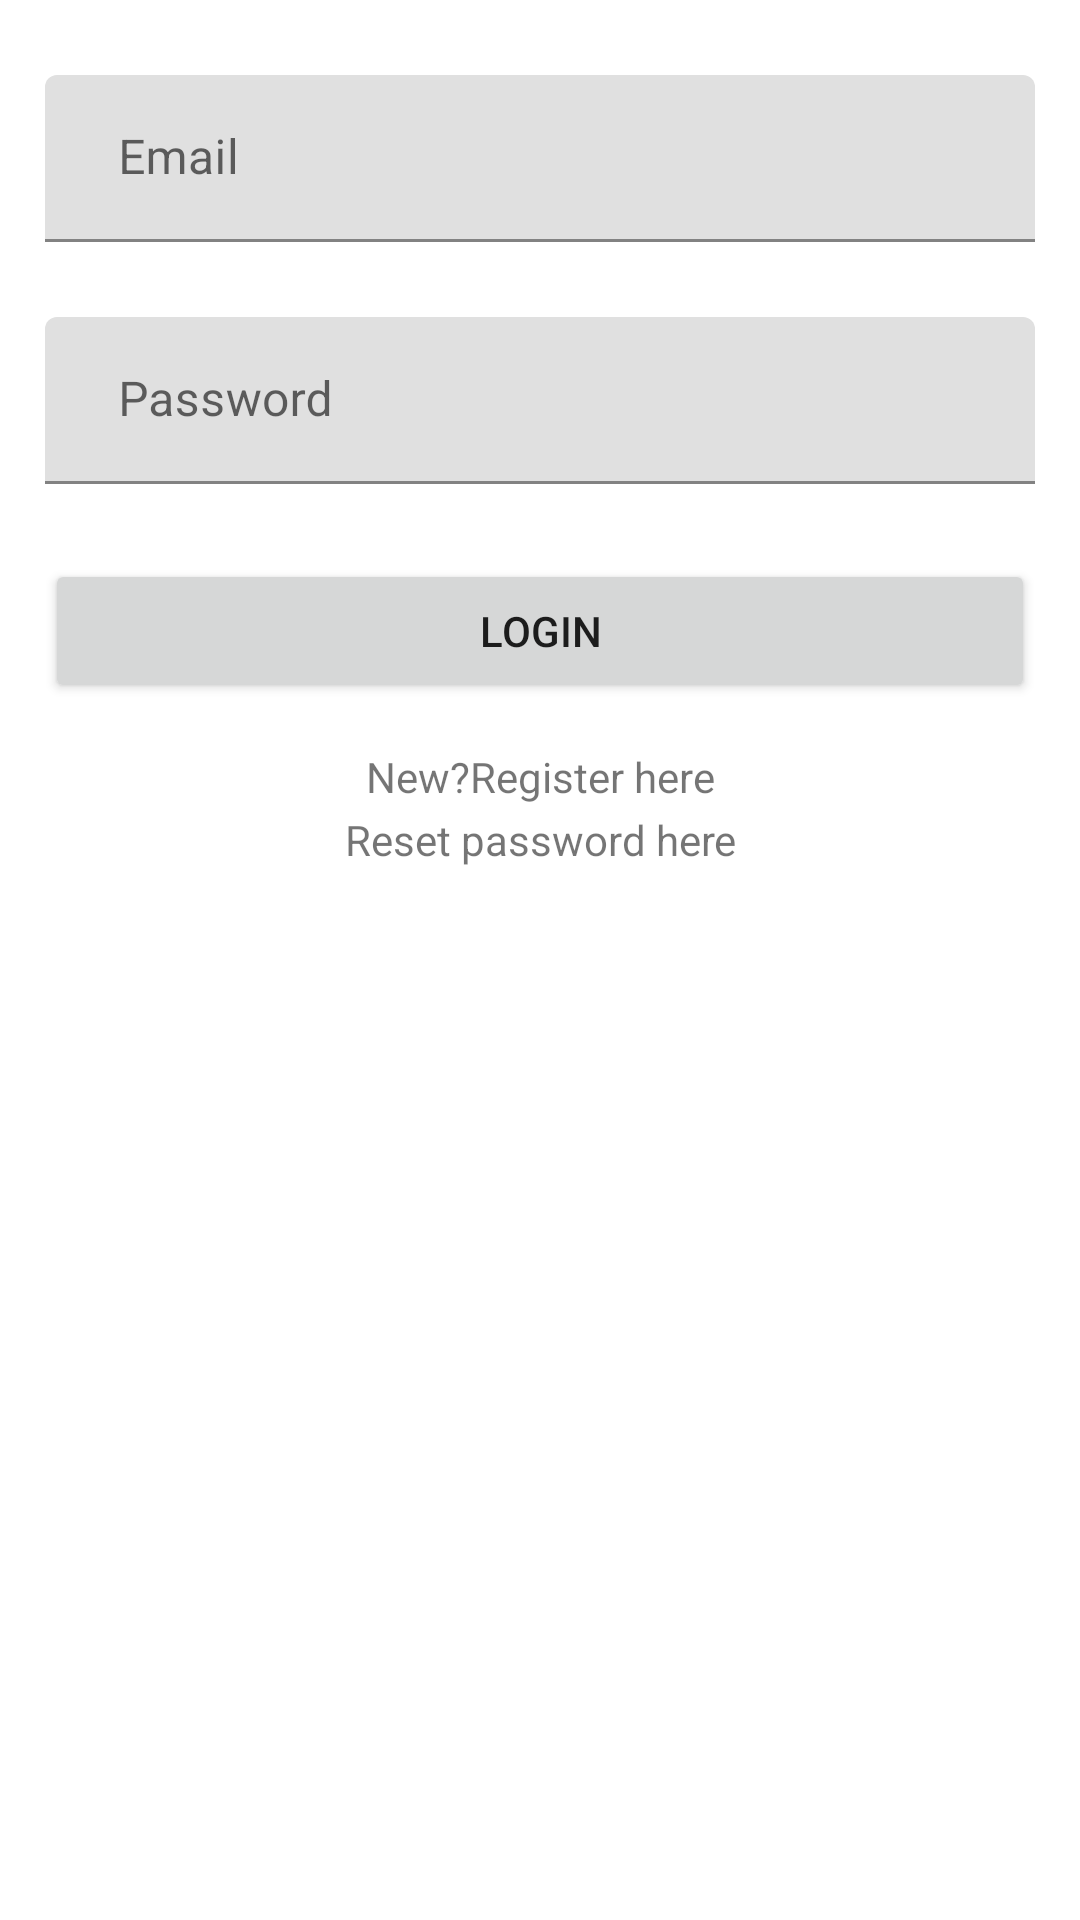

Android layout source for this screen:
<!-- AndroidManifest.xml: application theme Theme.Licienta2 -->
<!-- res/layout/activity_login.xml -->
<?xml version="1.0" encoding="utf-8"?>
<LinearLayout xmlns:android="http://schemas.android.com/apk/res/android"
    xmlns:app="http://schemas.android.com/apk/res-auto"
    xmlns:tools="http://schemas.android.com/tools"
    android:layout_width="match_parent"
    android:layout_height="wrap_content"
    android:orientation="vertical"
    tools:context=".Register">

    <com.google.android.material.textfield.TextInputLayout
        android:layout_width="match_parent"
        android:layout_height="wrap_content"
        android:hint="  Email">
    <EditText
        android:id="@+id/etMail"
        android:layout_width="match_parent"
        android:layout_height="match_parent"
        android:layout_marginLeft="15dp"
        android:layout_marginTop="25dp"
        android:layout_marginRight="15dp"
        android:ems="10"
        android:drawableLeft="@drawable/ic_mail"
        android:inputType="textEmailAddress"
        android:minHeight="48dp" />
    </com.google.android.material.textfield.TextInputLayout>
    <com.google.android.material.textfield.TextInputLayout
        android:layout_width="match_parent"
        android:layout_height="wrap_content"
        android:hint="  Password">
    <EditText
        android:id="@+id/etPass"
        android:layout_width="match_parent"
        android:layout_height="wrap_content"
        android:layout_marginLeft="15dp"
        android:drawableLeft="@drawable/ic_pass"
        android:layout_marginTop="25dp"
        android:layout_marginRight="15dp"
        android:ems="10"
        android:inputType="textPassword"
        android:minHeight="48dp" />
    </com.google.android.material.textfield.TextInputLayout>

    <Button
        android:id="@+id/btnLogin"
        android:layout_width="match_parent"
        android:layout_height="wrap_content"
        android:layout_marginLeft="15dp"
        android:layout_marginTop="25dp"
        android:layout_marginRight="15dp"
        android:text="Login" />
    <TextView
        android:id="@+id/tvRegister"
        android:layout_width="match_parent"
        android:layout_height="wrap_content"
        android:text="New?Register here"
        android:textAlignment="center"
        android:layout_marginTop="15dp"/>

    <TextView
        android:id="@+id/tvReset"
        android:layout_width="match_parent"
        android:layout_height="wrap_content"
        android:layout_marginTop="2dp"
        android:clickable="true"
        android:gravity="center"
        android:text="Reset password here" />


</LinearLayout>
<!-- resources referenced by this layout -->
<resources>
  <style name="Theme.Licienta2" parent="Theme.MaterialComponents.DayNight.DarkActionBar">
          
          <item name="colorPrimary">@color/purple_500</item>
          <item name="colorPrimaryVariant">@color/purple_700</item>
          <item name="colorOnPrimary">@color/white</item>
          
          <item name="colorSecondary">@color/teal_200</item>
          <item name="colorSecondaryVariant">@color/teal_700</item>
          <item name="colorOnSecondary">@color/black</item>
          
          <item name="android:statusBarColor" tools:targetApi="l">?attr/colorPrimaryVariant</item>
          
      </style>
  <color name="purple_500">#2286c3</color>
  <color name="purple_700">#FF3700B3</color>
  <color name="white">#FFFFFFFF</color>
  <color name="teal_200">#FF03DAC5</color>
  <color name="teal_700">#FF018786</color>
  <color name="black">#FF000000</color>
</resources>
